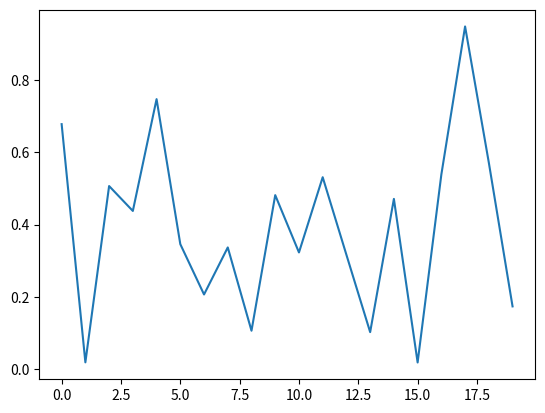
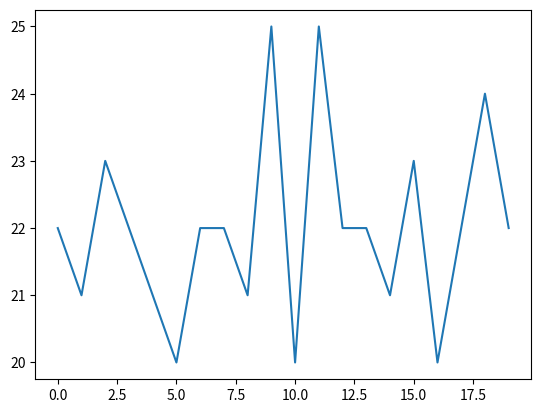

Here is the Python script that generated these plots, in order: (Note: this script raises an exception after producing the figures.)
print("Hello World")
for i in range(10):
    print(i)

import numpy as np
import matplotlib.pyplot as plt
import pandas as pd


# function to genrate a list of 20 random numbers
def generate_random_numbers():
    return np.random.rand(20)


# function to plot the random numbers
def plot_random_numbers(random_numbers):
    plt.plot(random_numbers)
    plt.show()


generate_random_numbers()
plot_random_numbers(generate_random_numbers())

#create a list of 20 random numbers between 20 and 25.
random_numbers = np.random.randint(20, 26, 20)
print(random_numbers)

#plot the random numbers
plt.plot(random_numbers)

#create a 3-d surface plot of a function
import numpy as np
import matplotlib.pyplot as plt

x = np.linspace(-2, 2, 50)
y = np.linspace(-2, 2, 50)
X, Y = np.meshgrid(x, y)

fig = plt.figure(figsize=(10, 8))
ax = fig.add_subplot(111, projection='3d')

# Plot the surface with some transparency

# Plot contours on the surface
contours = ax.contour(X, Y, Z, zdir='z', offset=Z.min(), cmap='viridis', levels=10)

# Add a color bar for the contours
fig.colorbar(contours, ax=ax, shrink=0.5, aspect=5)

ax.set_xlabel('X')
ax.set_ylabel('Y')
ax.set_zlabel('Z')

plt.show()
